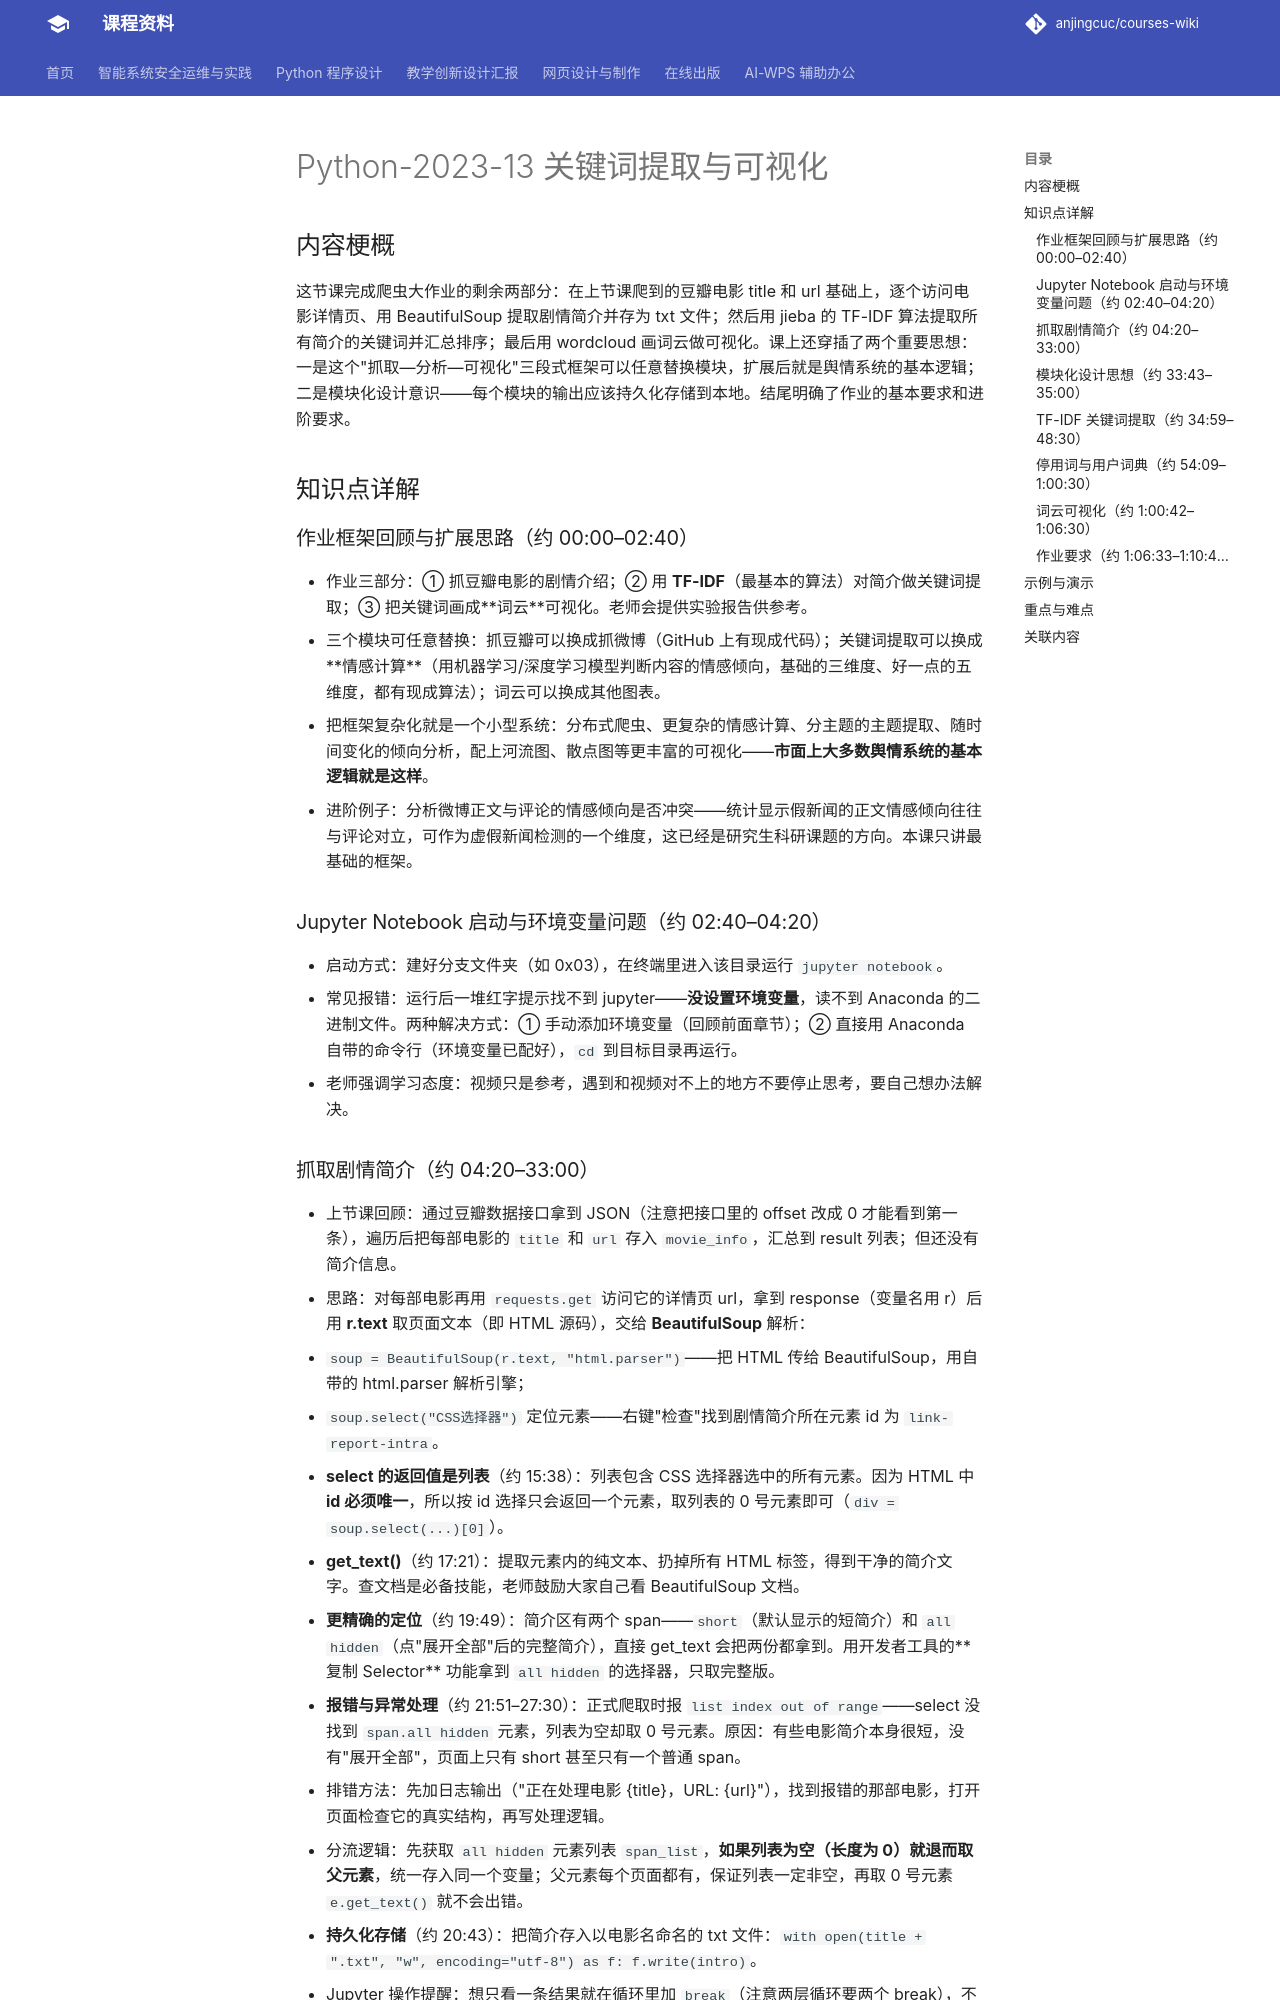

repository: anjingcuc/courses-wiki · page: python/v2/notes/Python-2023-13-关键词提取与可视化/index.html · generator: mkdocs

# Python-2023-13 关键词提取与可视化

## 内容梗概

这节课完成爬虫大作业的剩余两部分：在上节课爬到的豆瓣电影 title 和 url 基础上，逐个访问电影详情页、用 BeautifulSoup 提取剧情简介并存为 txt 文件；然后用 jieba 的 TF-IDF 算法提取所有简介的关键词并汇总排序；最后用 wordcloud 画词云做可视化。课上还穿插了两个重要思想：一是这个"抓取—分析—可视化"三段式框架可以任意替换模块，扩展后就是舆情系统的基本逻辑；二是模块化设计意识——每个模块的输出应该持久化存储到本地。结尾明确了作业的基本要求和进阶要求。

## 知识点详解

### 作业框架回顾与扩展思路（约 00:00–02:40）

- 作业三部分：① 抓豆瓣电影的剧情介绍；② 用 **TF-IDF**（最基本的算法）对简介做关键词提取；③ 把关键词画成**词云**可视化。老师会提供实验报告供参考。
- 三个模块可任意替换：抓豆瓣可以换成抓微博（GitHub 上有现成代码）；关键词提取可以换成**情感计算**（用机器学习/深度学习模型判断内容的情感倾向，基础的三维度、好一点的五维度，都有现成算法）；词云可以换成其他图表。
- 把框架复杂化就是一个小型系统：分布式爬虫、更复杂的情感计算、分主题的主题提取、随时间变化的倾向分析，配上河流图、散点图等更丰富的可视化——**市面上大多数舆情系统的基本逻辑就是这样**。
- 进阶例子：分析微博正文与评论的情感倾向是否冲突——统计显示假新闻的正文情感倾向往往与评论对立，可作为虚假新闻检测的一个维度，这已经是研究生科研课题的方向。本课只讲最基础的框架。

### Jupyter Notebook 启动与环境变量问题（约 02:40–04:20）

- 启动方式：建好分支文件夹（如 0x03），在终端里进入该目录运行 `jupyter notebook`。
- 常见报错：运行后一堆红字提示找不到 jupyter——**没设置环境变量**，读不到 Anaconda 的二进制文件。两种解决方式：① 手动添加环境变量（回顾前面章节）；② 直接用 Anaconda 自带的命令行（环境变量已配好），`cd` 到目标目录再运行。
- 老师强调学习态度：视频只是参考，遇到和视频对不上的地方不要停止思考，要自己想办法解决。
